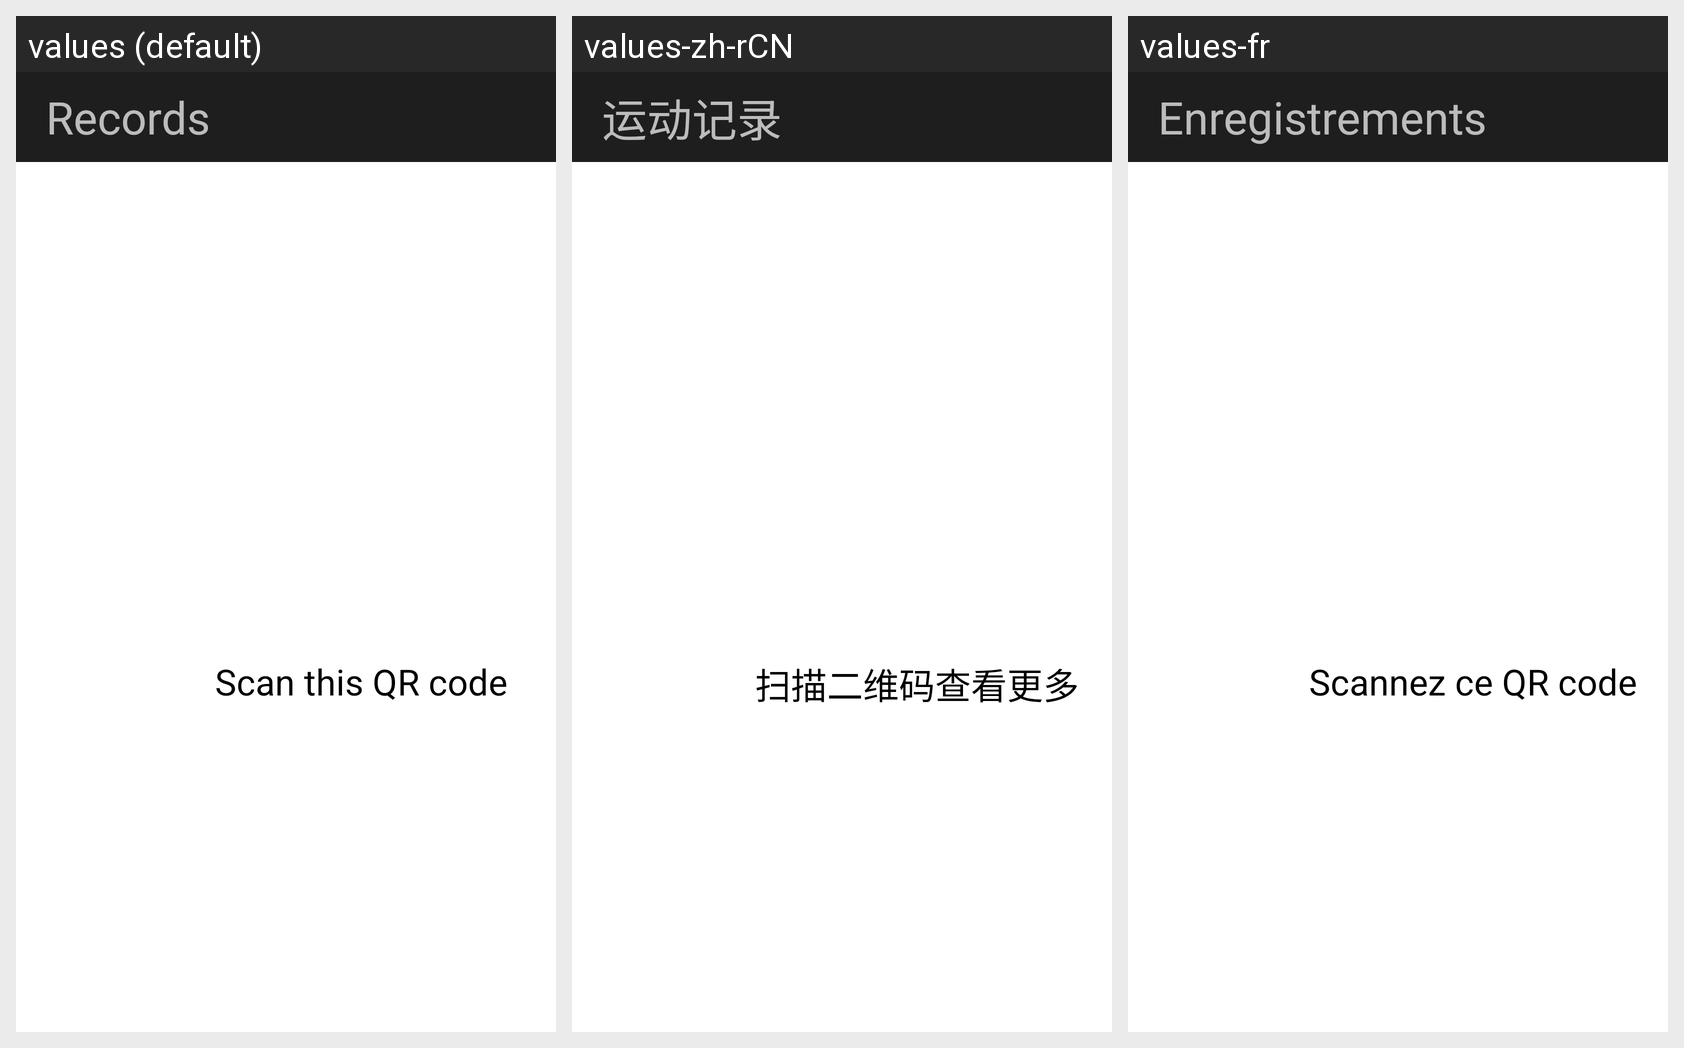

Locale-by-locale string values for the Android screen shown in this grid:
Android screen res/layout/result.xml rendered under 3 locales, left to right: values (default), values-zh-rCN, values-fr. Device: Nexus 5 (rendered at 1080×1920; each locale shown at half size, 540×960, under a caption strip naming it); theme AppTheme.
Strings drawn on this screen, with the default value and each locale's value (text and hints the layout hard-codes, and strings that could not be matched under every locale, appear in the picture but are not listed):

Records
  values: Records
  values-zh-rCN: 运动记录
  values-fr: Enregistrements

ScanQRcode
  values: Scan this QR code
  values-zh-rCN: 扫描二维码查看更多
  values-fr: Scannez ce QR code
